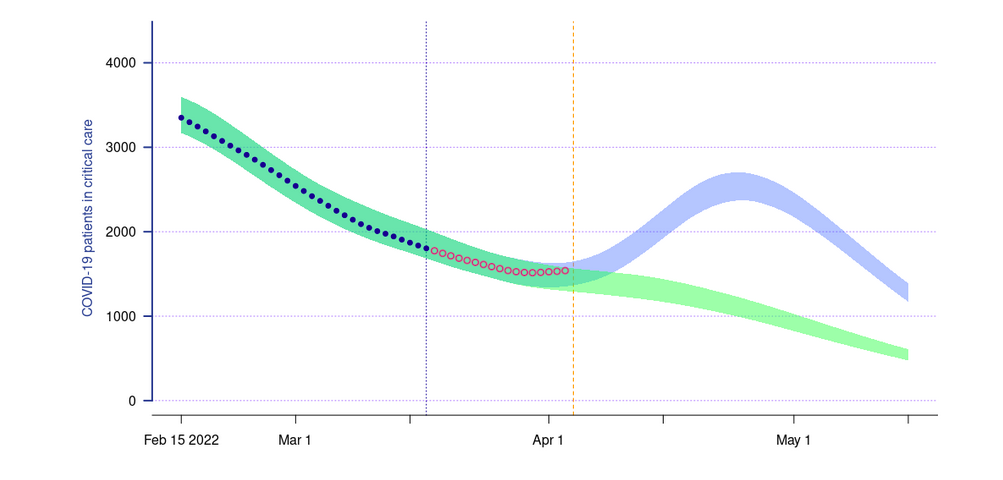

Values plotted in this chart, from the file beside it:
date, real, A_down, A_top, B_down, B_top
2022-02-15, 3314, 3175, 3583, 3163, 
2022-02-16, 3275, 3121, 3583, 3097, 3547
2022-02-17, 3232, 3049, 3510, 3073, 3475
2022-02-18, 3187, 3006, 3441, 3017, 3412
2022-02-19, 3123, 2962, 3394, 2974, 3357
2022-02-20, 3050, 2909, 3364, 2916, 3290
2022-02-21, 2998, 2885, 3324, 2845, 3240
2022-02-22, 2949, 2819, 3251, 2783, 3156
2022-02-23, 2912, 2734, 3178, 2699, 3107
2022-02-24, 2859, 2647, 3092, 2629, 3051
2022-02-25, 2811, 2579, 3034, 2588, 2974
2022-02-26, 2739, 2520, 2957, 2537, 2913
2022-02-27, 2683, 2476, 2869, 2475, 2844
2022-02-28, 2588, 2434, 2795, 2452, 2801
2022-03-01, 2527, 2385, 2718, 2379, 2741
2022-03-02, 2458, 2311, 2669, 2319, 2679
2022-03-03, 2414, 2251, 2615, 2272, 2609
2022-03-04, 2363, 2173, 2584, 2200, 2572
2022-03-05, 2324, 2104, 2524, 2150, 2524
2022-03-06, 2274, 2055, 2476, 2079, 2475
2022-03-07, 2208, 2024, 2445, 2037, 2403
2022-03-08, 2157, 2002, 2409, 1999, 2360
2022-03-09, 2114, 1949, 2348, 1967, 2313
2022-03-10, 2085, 1896, 2309, 1909, 2266
2022-03-11, 2044, 1866, 2270, 1866, 2249
2022-03-12, 1984, 1836, 2209, 1830, 2221
2022-03-13, 1948, 1812, 2148, 1817, 2173
2022-03-14, 1924, 1781, 2112, 1776, 2130
2022-03-15, 1884, 1751, 2095, 1726, 2106
2022-03-16, 1841, 1711, 2054, 1689, 2077
2022-03-17, 1784, 1676, 2015, 1669, 2074
2022-03-18, 1753, 1647, 1973, 1652, 2038
2022-03-19, 1735, 1610, 1924, 1621, 1972
2022-03-20, 1723, 1566, 1900, 1597, 1935
2022-03-21, 1699, 1520, 1881, 1569, 1917
2022-03-22, 1679, 1494, 1837, 1559, 1879
2022-03-23, 1665, 1476, 1805, 1511, 1835
2022-03-24, 1622, 1462, 1777, 1480, 1812
2022-03-25, 1599, 1456, 1759, 1457, 1770
2022-03-26, 1591, 1439, 1729, 1433, 1743
2022-03-27, 1555, 1412, 1699, 1409, 1704
2022-03-28, 1525, 1373, 1682, 1392, 1682
2022-03-29, 1504, 1344, 1658, 1384, 1658
2022-03-30, 1504, 1333, 1640, 1356, 1640
2022-03-31, 1499, 1315, 1634, 1344, 1634
2022-04-01, 1492, 1305, 1609, 1344, 1616
2022-04-02, 1498, 1291, 1592, 1338, 1610
2022-04-03, 1498, 1280, 1570, 1339, 1629
2022-04-04, 1509, 1257, 1575, 1367, 1628
2022-04-05, , 1255, 1564, 1374, 1634
2022-04-06, , 1255, 1563, 1386, 1676
2022-04-07, , 1261, 1538, 1406, 1721
2022-04-08, , 1236, 1527, 1447, 1758
2022-04-09, , 1218, 1524, 1521, 1808
2022-04-10, , 1190, 1500, 1574, 1853
2022-04-11, , 1184, 1493, 1651, 1918
2022-04-12, , 1190, 1486, 1712, 2002
2022-04-13, , 1185, 1456, 1773, 2072
2022-04-14, , 1184, 1450, 1839, 2125
2022-04-15, , 1184, 1417, 1912, 2210
... 30 more rows
